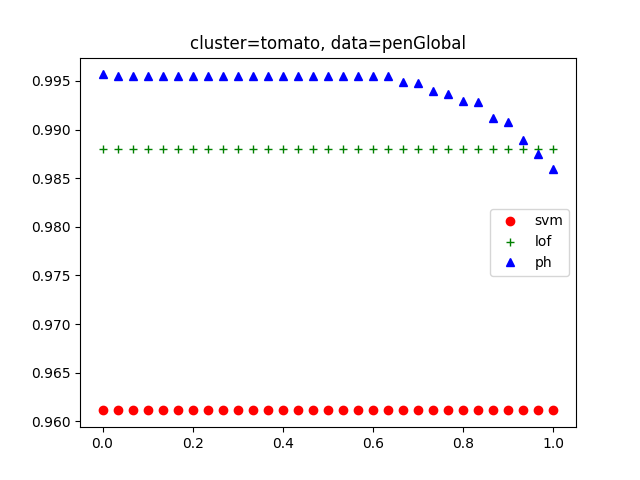

The file beside this chart, header and first rows:
, argument, ph, lof, svm
0, ('tomato', 17), 0.9957, 0.988, 0.9611
1, ('tomato', 20), 0.9955, 0.988, 0.9611
2, ('tomato', 21), 0.9955, 0.988, 0.9611
3, ('tomato', 22), 0.9955, 0.988, 0.9611
4, ('tomato', 23), 0.9955, 0.988, 0.9611
5, ('tomato', 24), 0.9955, 0.988, 0.9611
6, ('tomato', 25), 0.9955, 0.988, 0.9611
7, ('tomato', 26), 0.9955, 0.988, 0.9611
8, ('tomato', 27), 0.9955, 0.988, 0.9611
9, ('tomato', 28), 0.9955, 0.988, 0.9611
10, ('tomato', 29), 0.9955, 0.988, 0.9611
11, ('tomato', 30), 0.9955, 0.988, 0.9611
12, ('tomato', 31), 0.9955, 0.988, 0.9611
13, ('tomato', 32), 0.9955, 0.988, 0.9611
14, ('tomato', 33), 0.9955, 0.988, 0.9611
15, ('tomato', 34), 0.9955, 0.988, 0.9611
16, ('tomato', 35), 0.9955, 0.988, 0.9611
17, ('tomato', 36), 0.9955, 0.988, 0.9611
18, ('tomato', 37), 0.9955, 0.988, 0.9611
19, ('tomato', 38), 0.9955, 0.988, 0.9611
20, ('tomato', 19), 0.9949, 0.988, 0.9611
21, ('tomato', 13), 0.9948, 0.988, 0.9611
22, ('tomato', 12), 0.994, 0.988, 0.9611
23, ('tomato', 18), 0.9937, 0.988, 0.9611
24, ('tomato', 16), 0.993, 0.988, 0.9611
25, ('tomato', 15), 0.9928, 0.988, 0.9611
26, ('tomato', 14), 0.9912, 0.988, 0.9611
27, ('tomato', 9), 0.9907, 0.988, 0.9611
28, ('tomato', 8), 0.9889, 0.988, 0.9611
29, ('tomato', 10), 0.9875, 0.988, 0.9611
30, ('tomato', 11), 0.9859, 0.988, 0.9611
